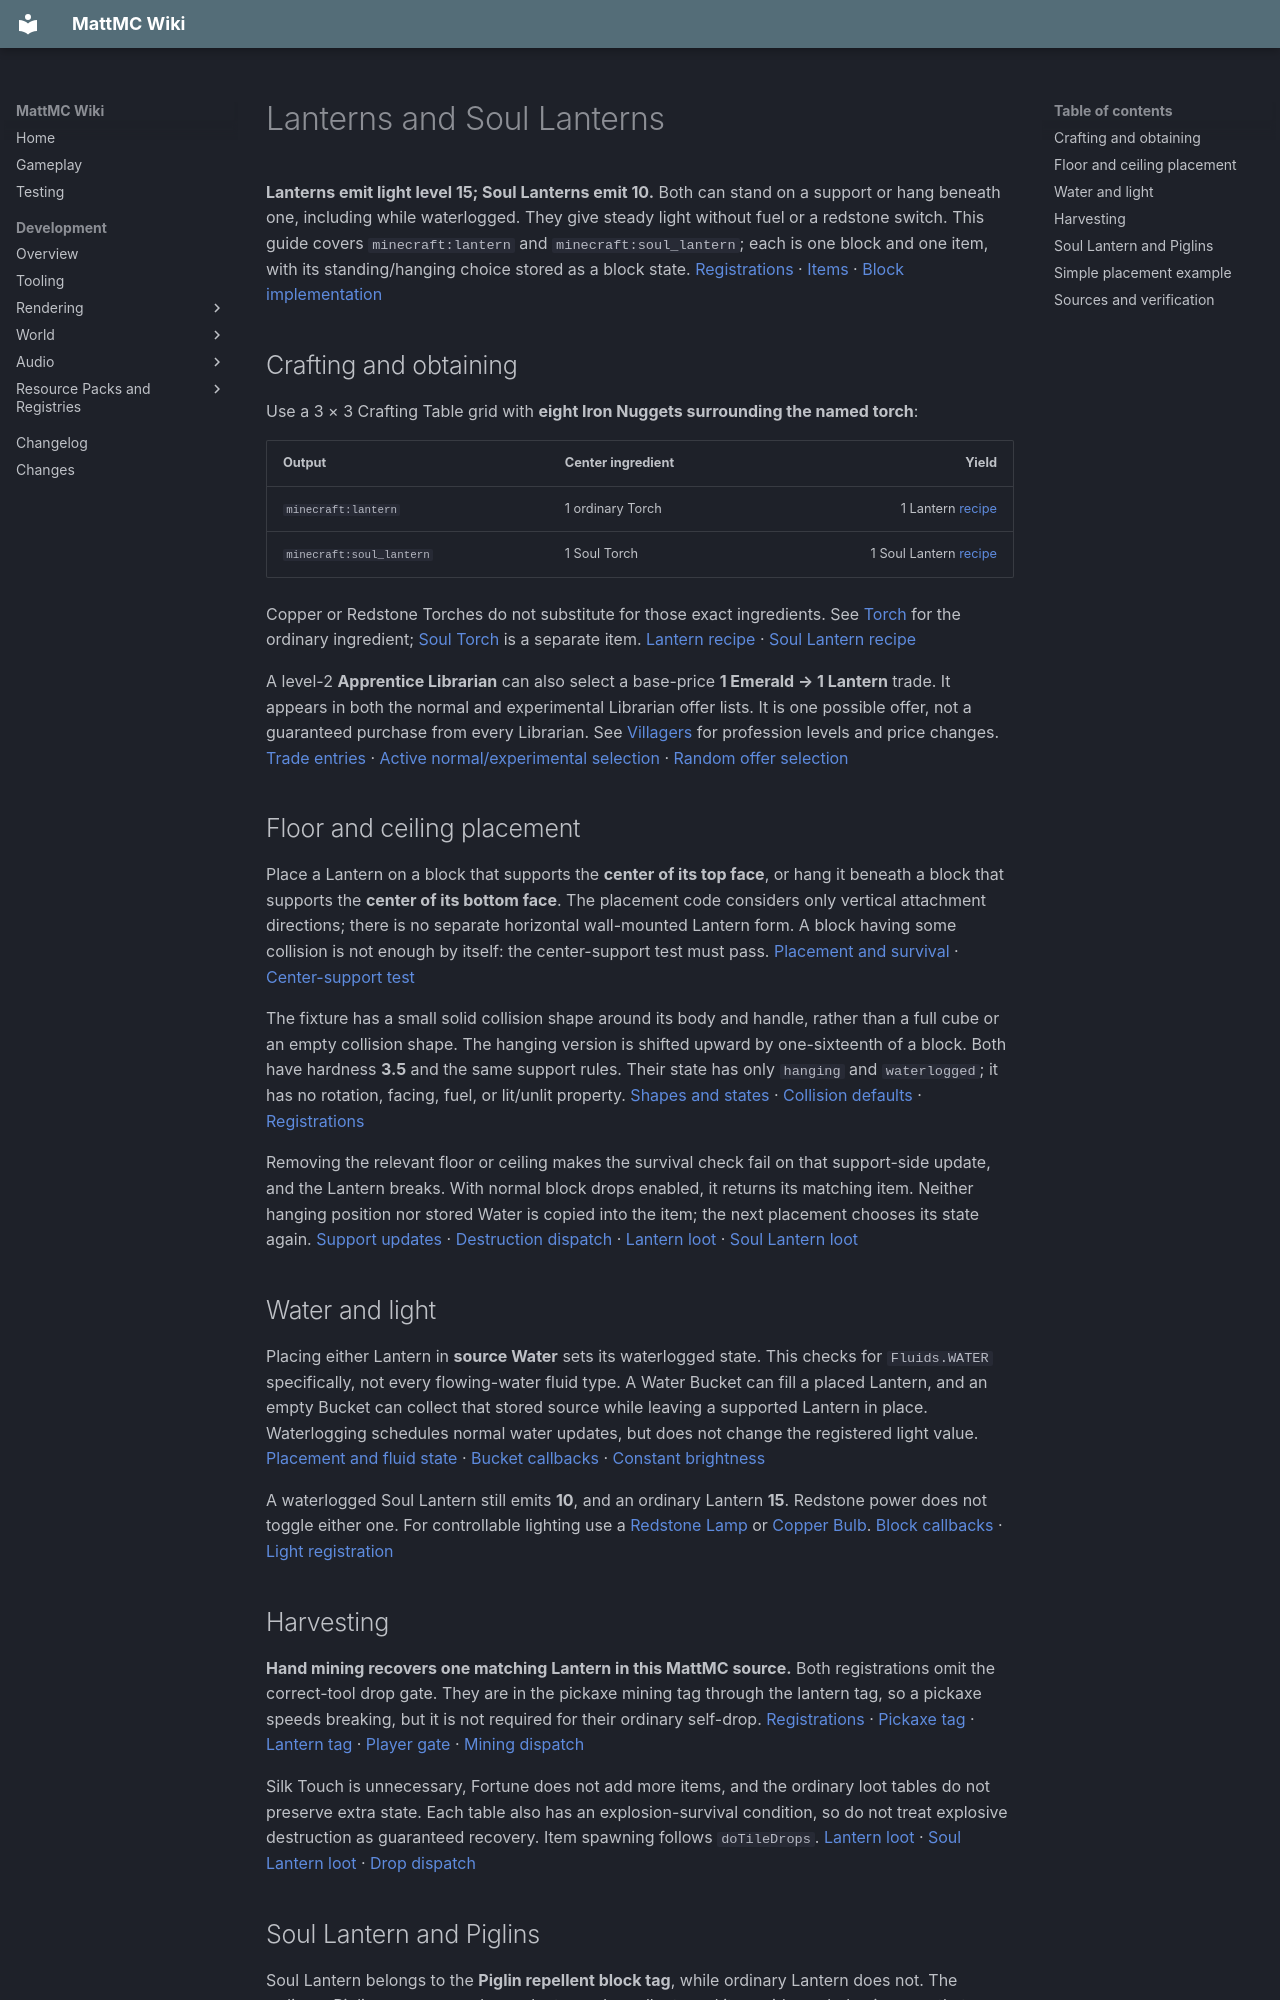

repository: HungLo2020/MattMC · page: gameplay/blocks/Lanterns/index.html · generator: mkdocs

# Lanterns and Soul Lanterns

**Lanterns emit light level 15; Soul Lanterns emit 10.** Both can stand on a support or hang beneath one, including while waterlogged. They give steady light without fuel or a redstone switch. This guide covers `minecraft:lantern` and `minecraft:soul_lantern`; each is one block and one item, with its standing/hanging choice stored as a block state. [Registrations][reg-lanterns] · [Items][items] · [Block implementation][lantern]

## Crafting and obtaining

Use a 3 × 3 Crafting Table grid with **eight Iron Nuggets surrounding the named torch**:

| Output | Center ingredient | Yield |
| --- | --- | ---: |
| `minecraft:lantern` | 1 ordinary Torch | 1 Lantern [recipe][recipe-lantern] |
| `minecraft:soul_lantern` | 1 Soul Torch | 1 Soul Lantern [recipe][recipe-soul_lantern] |

Copper or Redstone Torches do not substitute for those exact ingredients. See [Torch](Torch.md#crafting) for the ordinary ingredient; [Soul Torch](../items/SoulTorch.md) is a separate item. [Lantern recipe][recipe-lantern] · [Soul Lantern recipe][recipe-soul_lantern]

A level-2 **Apprentice Librarian** can also select a base-price **1 Emerald → 1 Lantern** trade. It appears in both the normal and experimental Librarian offer lists. It is one possible offer, not a guaranteed purchase from every Librarian. See [Villagers](../mobs/Villager.md) for profession levels and price changes. [Trade entries][trades] · [Active normal/experimental selection][villager] · [Random offer selection][trade-choice]

## Floor and ceiling placement

Place a Lantern on a block that supports the **center of its top face**, or hang it beneath a block that supports the **center of its bottom face**. The placement code considers only vertical attachment directions; there is no separate horizontal wall-mounted Lantern form. A block having some collision is not enough by itself: the center-support test must pass. [Placement and survival][lantern] · [Center-support test][support]

The fixture has a small solid collision shape around its body and handle, rather than a full cube or an empty collision shape. The hanging version is shifted upward by one-sixteenth of a block. Both have hardness **3.5** and the same support rules. Their state has only `hanging` and `waterlogged`; it has no rotation, facing, fuel, or lit/unlit property. [Shapes and states][lantern] · [Collision defaults][default] · [Registrations][reg-lanterns]

Removing the relevant floor or ceiling makes the survival check fail on that support-side update, and the Lantern breaks. With normal block drops enabled, it returns its matching item. Neither hanging position nor stored Water is copied into the item; the next placement chooses its state again. [Support updates][lantern] · [Destruction dispatch][support-drop] · [Lantern loot][loot-lantern] · [Soul Lantern loot][loot-soul_lantern]

## Water and light

Placing either Lantern in **source Water** sets its waterlogged state. This checks for `Fluids.WATER` specifically, not every flowing-water fluid type. A Water Bucket can fill a placed Lantern, and an empty Bucket can collect that stored source while leaving a supported Lantern in place. Waterlogging schedules normal water updates, but does not change the registered light value. [Placement and fluid state][lantern] · [Bucket callbacks][waterlogged] · [Constant brightness][reg-lanterns]

A waterlogged Soul Lantern still emits **10**, and an ordinary Lantern **15**. Redstone power does not toggle either one. For controllable lighting use a [Redstone Lamp](RedstoneLamp.md) or [Copper Bulb](CopperLighting.md#copper-bulbs). [Block callbacks][lantern] · [Light registration][reg-lanterns]

## Harvesting

**Hand mining recovers one matching Lantern in this MattMC source.** Both registrations omit the correct-tool drop gate. They are in the pickaxe mining tag through the lantern tag, so a pickaxe speeds breaking, but it is not required for their ordinary self-drop. [Registrations][reg-lanterns] · [Pickaxe tag][pickaxe] · [Lantern tag][lantern-tag] · [Player gate][gate] · [Mining dispatch][harvest]

Silk Touch is unnecessary, Fortune does not add more items, and the ordinary loot tables do not preserve extra state. Each table also has an explosion-survival condition, so do not treat explosive destruction as guaranteed recovery. Item spawning follows `doTileDrops`. [Lantern loot][loot-lantern] · [Soul Lantern loot][loot-soul_lantern] · [Drop dispatch][drops]

## Soul Lantern and Piglins

Soul Lantern belongs to the **Piglin repellent block tag**, while ordinary Lantern does not. The ordinary Piglin sensor records nearby tagged repellents and its avoidance behavior uses that memory. This is a mob behavior interaction, separate from brightness; it is not a guarantee that every hostile mob stays away. See [Piglins](../mobs/Piglin.md) for their other behavior. [Repellent tag][piglin-tag] · [Sensor][piglin-sensor] · [Avoidance behavior][piglin-ai]

## Simple placement example

A source-based example, **not gameplay-tested**: place a solid ceiling block over a walkway, then use a Lantern beneath it. Keep that supporting block when rearranging the build, or collect the Lantern before removing it. For an underwater fixture, use a valid floor or ceiling support and place the Lantern in source Water; an empty Bucket can later remove its stored Water without collecting the Lantern. [Placement][lantern] · [Bucket behavior][waterlogged]

Related: [Torch](Torch.md) · [Full luminous blocks](LuminousBlocks.md) · [Copper Lighting](CopperLighting.md) · [Redstone Lamp](RedstoneLamp.md) · [Lantern item](../items/Lantern.md) · [Soul Lantern item](../items/SoulLantern.md)
